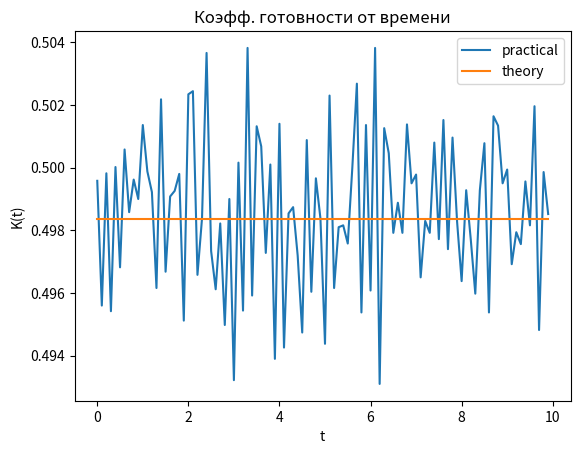

The matplotlib source for this figure:
import math
import numpy.random
import matplotlib.pyplot as plt

N = 50000
k = 100
delta_t = 0.1
time_line = []
system_element = True
lambda_element = 0.8
mu = 0.9

# Не факт что эти значения нужны т к использую только для того,
# чтобы в цикле определять в какое состояние перехрдит система
o_to_o_probability = math.exp(-mu) # из 0 в 0
s1_to_s1_probability = math.exp(-lambda_element) #  из 1 в 1

average_time_array = [0]
average_time_recovery_array = [0]

for i in range(k):
    time_line.append(0)

for i in range(N):
    for t in range(k):
        if (system_element):
            p = numpy.random.exponential(1/lambda_element)
            if s1_to_s1_probability > p:
                average_time_array[-1] = average_time_array[-1] + delta_t
                time_line[t] += 1
            else:
                if (average_time_recovery_array[-1] != 0):
                    average_time_recovery_array.append(0)
                system_element = False
        else:
            p = numpy.random.exponential(1/mu)
            if o_to_o_probability <= p:
                if (average_time_array[-1] != 0):
                    average_time_array.append(0)
                system_element = True
                time_line[t] += 1
            else:
                average_time_recovery_array[-1] = average_time_recovery_array[-1] + delta_t

average_time = sum(average_time_array) / len(average_time_array)
average_time_recovery = sum(average_time_recovery_array) / len(average_time_recovery_array)
f_t = average_time / (average_time + average_time_recovery)

arguments = []
practical_values = []
theory_values = []
for i in range(k):
    arguments.append(i * delta_t)
    practical_values.append(time_line[i] / N)
    theory_values.append(f_t)

plt.plot(arguments, practical_values, label='practical')
plt.plot(arguments, theory_values, label='theory')
plt.legend()
plt.title('Коэфф. готовности от времени')
plt.xlabel('t')
plt.ylabel('K(t)')
plt.show()
